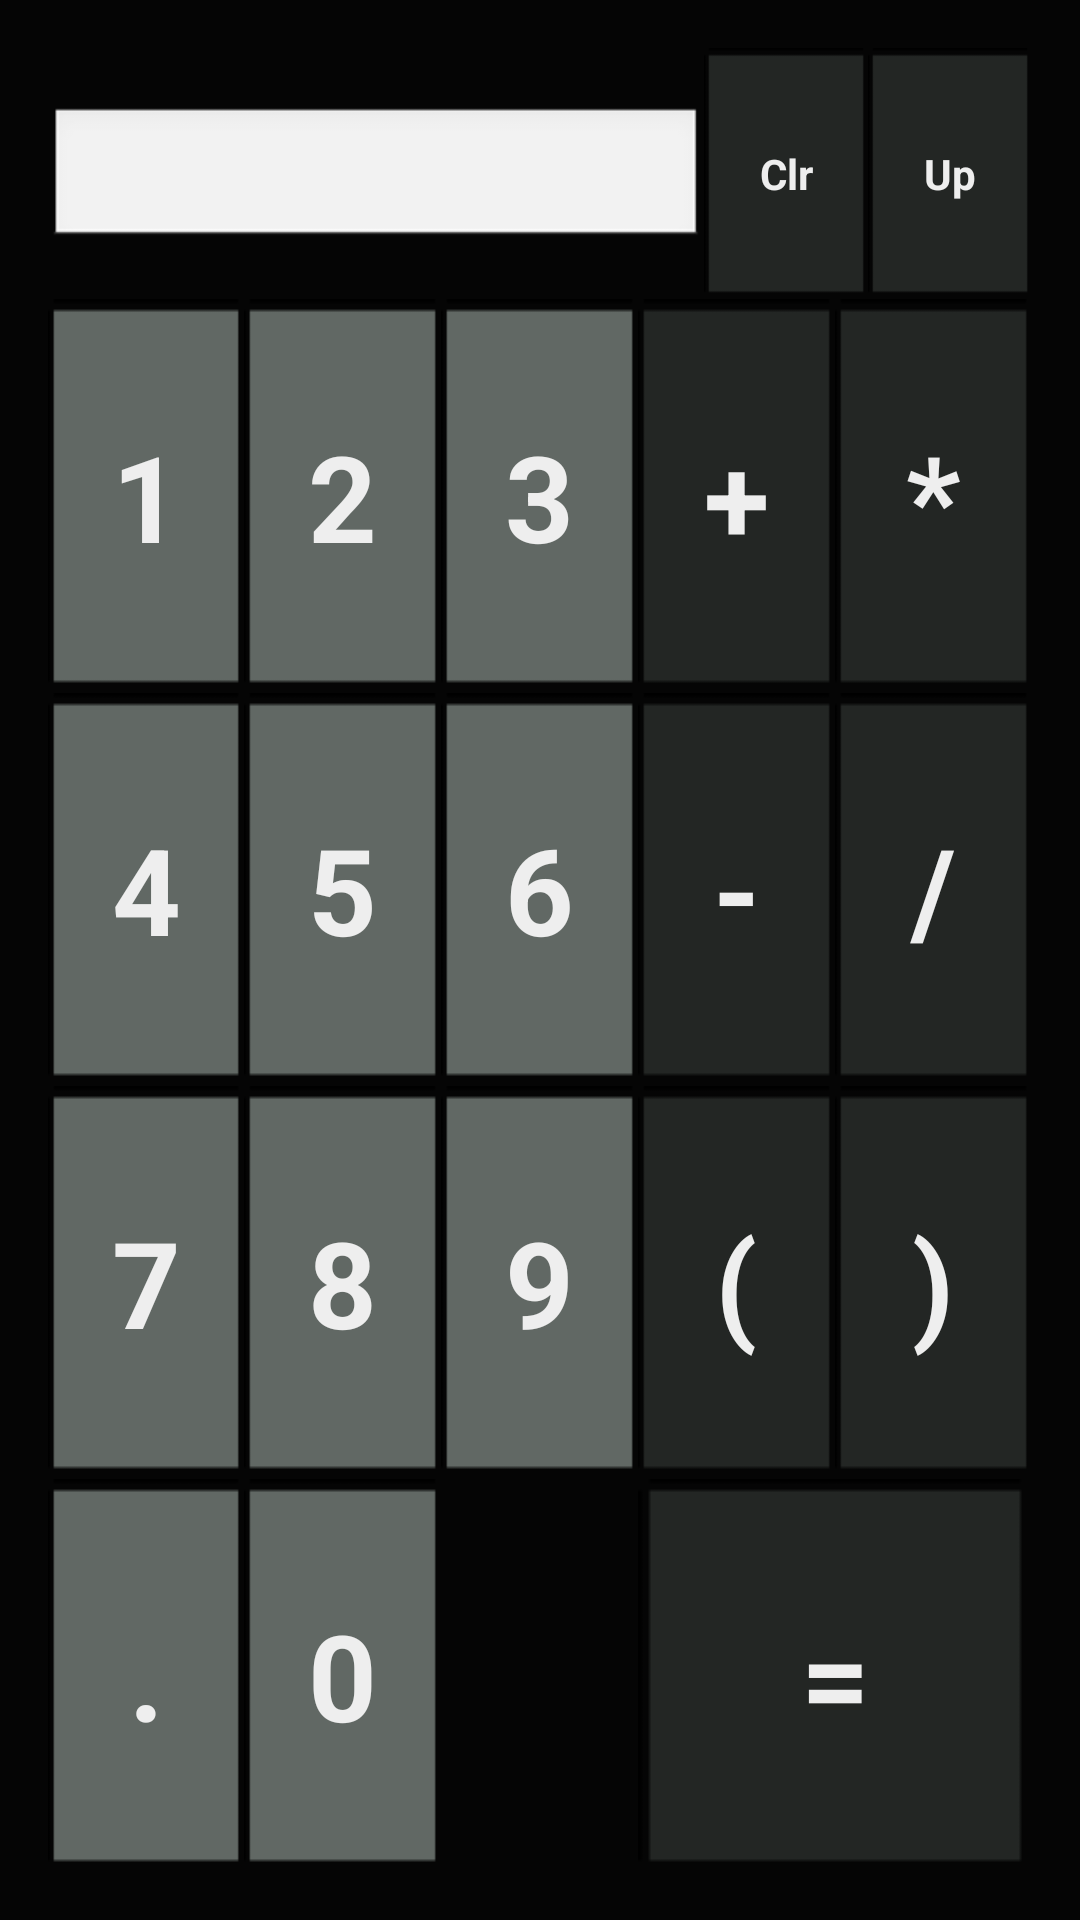

Layout XML and referenced resources for this Android screen:
<!-- AndroidManifest.xml: application theme AppTheme -->
<!-- res/layout/newcal.xml -->
<LinearLayout xmlns:android="http://schemas.android.com/apk/res/android"
    xmlns:tools="http://schemas.android.com/tools"
    android:layout_width="match_parent"
    android:layout_height="match_parent"
    android:background="#050505"
    android:orientation="vertical"
    android:paddingBottom="16dp"
    android:paddingLeft="@dimen/activity_horizontal_margin"
    android:paddingRight="@dimen/activity_horizontal_margin"
    android:paddingTop="16dp"
    tools:context=".MainActivity" >

    <LinearLayout
        android:layout_width="match_parent"
        android:layout_height="match_parent"
        android:layout_weight="1.1" >

        <EditText
            android:id="@+id/editText"
            android:layout_width="0dp"
            android:layout_height="wrap_content"
            android:layout_weight="8"
            android:editable="false"
            android:focusable="false"
            android:gravity="right"
            android:inputType="text"
            android:text=""
            android:textColor="#EEEEEE"
            android:textSize="20sp" />

        <Button
            android:id="@+id/clr_btn"
            android:layout_width="0dp"
            android:layout_height="match_parent"
            android:layout_weight="2"
            android:background="@drawable/operator_style"
            android:onClick="onClearClick"
            android:text="@string/clr"
            android:textColor="#EEEEEE"
            android:textStyle="bold" />

        <Button
            android:id="@+id/up_btn"
            android:layout_width="0dp"
            android:layout_height="match_parent"
            android:layout_weight="2"
            android:background="@drawable/operator_style"
            android:onClick="onUpClick"
            android:text="@string/up"
            android:textColor="@drawable/buton_text_color"
            android:textStyle="bold" />
    </LinearLayout>

    <LinearLayout
        android:layout_width="match_parent"
        android:layout_height="match_parent"
        android:layout_weight="1" >

        <Button
            android:id="@+id/one_btn"
            android:layout_width="0dp"
            android:layout_height="match_parent"
            android:layout_weight="1"
            android:background="@drawable/number_style"
            android:onClick="onButtonClick"
            android:text="@string/one"
            android:textColor="#EEEEEE"
            android:textSize="@dimen/buttonFontSize"
            android:textStyle="bold" />

        <Button
            android:id="@+id/two_btn"
            android:layout_width="0dp"
            android:layout_height="match_parent"
            android:layout_weight="1"
            android:background="@drawable/number_style"
            android:onClick="onButtonClick"
            android:text="@string/two"
            android:textColor="#EEEEEE"
            android:textSize="@dimen/buttonFontSize"
            android:textStyle="bold" />

        <Button
            android:id="@+id/three_btn"
            android:layout_width="0dp"
            android:layout_height="match_parent"
            android:layout_weight="1"
            android:background="@drawable/number_style"
            android:onClick="onButtonClick"
            android:text="@string/three"
            android:textColor="#EEEEEE"
            android:textSize="@dimen/buttonFontSize"
            android:textStyle="bold" />

        <Button
            android:id="@+id/plus_btn"
            android:layout_width="0dp"
            android:layout_height="match_parent"
            android:layout_weight="1"
            android:background="@drawable/operator_style"
            android:onClick="onButtonClick"
            android:text="@string/plus"
            android:textColor="#EEEEEE"
            android:textSize="@dimen/buttonFontSize"
            android:textStyle="bold" />

        <Button
            android:id="@+id/mult_btn"
            android:layout_width="0dp"
            android:layout_height="match_parent"
            android:layout_weight="1"
            android:background="@drawable/operator_style"
            android:onClick="onButtonClick"
            android:text="@string/mult"
            android:textColor="#EEEEEE"
            android:textSize="@dimen/buttonFontSize"
            android:textStyle="bold" />
    </LinearLayout>

    <LinearLayout
        android:layout_width="match_parent"
        android:layout_height="match_parent"
        android:layout_weight="1" >

        <Button
            android:id="@+id/four_btn"
            android:layout_width="0dp"
            android:layout_height="match_parent"
            android:layout_weight="1"
            android:background="@drawable/number_style"
            android:onClick="onButtonClick"
            android:text="@string/four"
            android:textColor="#EEEEEE"
            android:textSize="@dimen/buttonFontSize"
            android:textStyle="bold" />

        <Button
            android:id="@+id/five_btn"
            android:layout_width="0dp"
            android:layout_height="match_parent"
            android:layout_weight="1"
            android:background="@drawable/number_style"
            android:onClick="onButtonClick"
            android:text="@string/five"
            android:textColor="#EEEEEE"
            android:textSize="@dimen/buttonFontSize"
            android:textStyle="bold" />

        <Button
            android:id="@+id/six_btn"
            android:layout_width="0dp"
            android:layout_height="match_parent"
            android:layout_weight="1"
            android:background="@drawable/number_style"
            android:onClick="onButtonClick"
            android:text="@string/six"
            android:textColor="#EEEEEE"
            android:textSize="@dimen/buttonFontSize"
            android:textStyle="bold" />

        <Button
            android:id="@+id/minus_btn"
            android:layout_width="0dp"
            android:layout_height="match_parent"
            android:layout_weight="1"
            android:background="@drawable/operator_style"
            android:onClick="onButtonClick"
            android:text="@string/minus"
            android:textColor="#EEEEEE"
            android:textSize="@dimen/buttonFontSize"
            android:textStyle="bold" />

        <Button
            android:id="@+id/divide_btn"
            android:layout_width="0dp"
            android:layout_height="match_parent"
            android:layout_weight="1"
            android:background="@drawable/operator_style"
            android:onClick="onButtonClick"
            android:text="@string/divide"
            android:textColor="#EEEEEE"
            android:textSize="@dimen/buttonFontSize"
            android:textStyle="bold" />
    </LinearLayout>

    <LinearLayout
        android:layout_width="match_parent"
        android:layout_height="match_parent"
        android:layout_weight="1" >

        <Button
            android:id="@+id/seven_btn"
            android:layout_width="0dp"
            android:layout_height="match_parent"
            android:layout_weight="1"
            android:background="@drawable/number_style"
            android:onClick="onButtonClick"
            android:text="@string/seven"
            android:textColor="#EEEEEE"
            android:textSize="@dimen/buttonFontSize"
            android:textStyle="bold" />

        <Button
            android:id="@+id/eight_btn"
            android:layout_width="0dp"
            android:layout_height="match_parent"
            android:layout_weight="1"
            android:background="@drawable/number_style"
            android:onClick="onButtonClick"
            android:text="@string/eight"
            android:textColor="#EEEEEE"
            android:textSize="@dimen/buttonFontSize"
            android:textStyle="bold" />

        <Button
            android:id="@+id/nine_btn"
            android:layout_width="0dp"
            android:layout_height="match_parent"
            android:layout_weight="1"
            android:background="@drawable/number_style"
            android:onClick="onButtonClick"
            android:text="@string/nine"
            android:textColor="#EEEEEE"
            android:textSize="@dimen/buttonFontSize"
            android:textStyle="bold" />

        <Button
            android:id="@+id/leftBracket_btn"
            android:layout_width="0dp"
            android:layout_height="match_parent"
            android:layout_weight="1"
            android:background="@drawable/operator_style"
            android:onClick="onButtonClick"
            android:text="@string/left_bracket"
            android:textColor="#EEEEEE"
            android:textSize="@dimen/buttonFontSize"
            android:textStyle="bold" />

        <Button
            android:id="@+id/rightBracket_btn"
            android:layout_width="0dp"
            android:layout_height="match_parent"
            android:layout_weight="1"
            android:background="@drawable/operator_style"
            android:onClick="onButtonClick"
            android:text="@string/right_bracket"
            android:textColor="#EEEEEE"
            android:textSize="@dimen/buttonFontSize"
            android:textStyle="bold" />
    </LinearLayout>

    <LinearLayout
        android:layout_width="match_parent"
        android:layout_height="match_parent"
        android:layout_weight="1" >

        <Button
            android:id="@+id/period_btn"
            android:layout_width="0dp"
            android:layout_height="match_parent"
            android:layout_weight="0.3"
            android:background="@drawable/number_style"
            android:onClick="onButtonClick"
            android:text="@string/period"
            android:textColor="#EEEEEE"
            android:textSize="@dimen/buttonFontSize"
            android:textStyle="bold" />

        <Button
            android:id="@+id/zero_btn"
            android:layout_width="0dp"
            android:layout_height="match_parent"
            android:layout_weight="0.3"
            android:background="@drawable/number_style"
            android:onClick="onButtonClick"
            android:text="@string/zero"
            android:textColor="#EEEEEE"
            android:textSize="@dimen/buttonFontSize"
            android:textStyle="bold" />

        <Button
            android:id="@+id/question_btn"
            android:layout_width="0dp"
            android:layout_height="match_parent"
            android:layout_weight="0.3"
            android:background="@drawable/operator_style"
            android:onClick="onQuestionClick"
            android:text="@string/question"
            android:textColor="#EEEEEE"
            android:textSize="@dimen/buttonFontSize"
            android:textStyle="bold"
            android:visibility="invisible" />

        <Button
            android:id="@+id/equals_btn"
            android:layout_width="0dp"
            android:layout_height="fill_parent"
            android:layout_weight=".6"
            android:background="@drawable/operator_style"
            android:onClick="onEqualsClick"
            android:text="@string/equals"
            android:textColor="#EEEEEE"
            android:textSize="@dimen/buttonFontSize"
            android:textStyle="bold" />
    </LinearLayout>

</LinearLayout>
<!-- resources referenced by this layout -->
<resources>
  <dimen name="activity_horizontal_margin">16dp</dimen>
  <dimen name="buttonFontSize">40sp</dimen>
  <!-- drawable buton_text_color (drawable-hdpi) -->
  <?xml version="1.0" encoding="utf-8"?>
  
  <selector xmlns:android="http://schemas.android.com/apk/res/android">
      <item android:state_enabled="false" android:color="#777777" />
      <item android:state_focused="true" android:state_pressed="false" android:color="#EEEEEE" />
      <item android:state_focused="true" android:state_pressed="true" android:color="#EEEEEE" />
      <item android:state_focused="false" android:state_pressed="true" android:color="#EEEEEE" />
      <item android:color="#EEEEEE" />
  </selector>
  <!-- drawable number_style (drawable-hdpi) -->
  <?xml version="1.0" encoding="utf-8"?>
  
  <selector xmlns:android="http://schemas.android.com/apk/res/android">
      <item android:drawable="@drawable/button_down"
            android:state_pressed="true"/>
      <item android:drawable="@drawable/number_button"
            android:state_focused="true"/>
      <item android:drawable="@drawable/number_button"/>
  
  </selector>
  <!-- drawable operator_style (drawable-hdpi) -->
  <?xml version="1.0" encoding="utf-8"?>
  
  <selector xmlns:android="http://schemas.android.com/apk/res/android">
  
      <item android:drawable="@drawable/button_color_disabled" android:state_enabled="false"/>
      <item android:drawable="@drawable/button_down" android:state_pressed="true"/>
      <item android:drawable="@drawable/operator_button" android:state_focused="true"/>
      <item android:drawable="@drawable/operator_button"/>
  
  </selector>
  <string name="clr">Clr</string>
  <string name="divide">/</string>
  <string name="eight">8</string>
  <string name="equals">=</string>
  <string name="five">5</string>
  <string name="four">4</string>
  <string name="left_bracket">(</string>
  <string name="minus">-</string>
  <string name="mult">*</string>
  <string name="nine">9</string>
  <string name="one">1</string>
  <string name="period">.</string>
  <string name="plus">+</string>
  <string name="question">\?</string>
  <string name="right_bracket">)</string>
  <string name="seven">7</string>
  <string name="six">6</string>
  <string name="three">3</string>
  <string name="two">2</string>
  <string name="up">Up</string>
  <string name="zero">0</string>
  <style name="AppTheme" parent="AppBaseTheme">
          
      </style>
  <!-- drawable number_button: png bitmap (drawable-mdpi, 245 bytes) -->
  <!-- drawable operator_button: png bitmap (drawable-mdpi, 244 bytes) -->
  <style name="AppBaseTheme" parent="android:Theme.Light">
          
      </style>
</resources>
